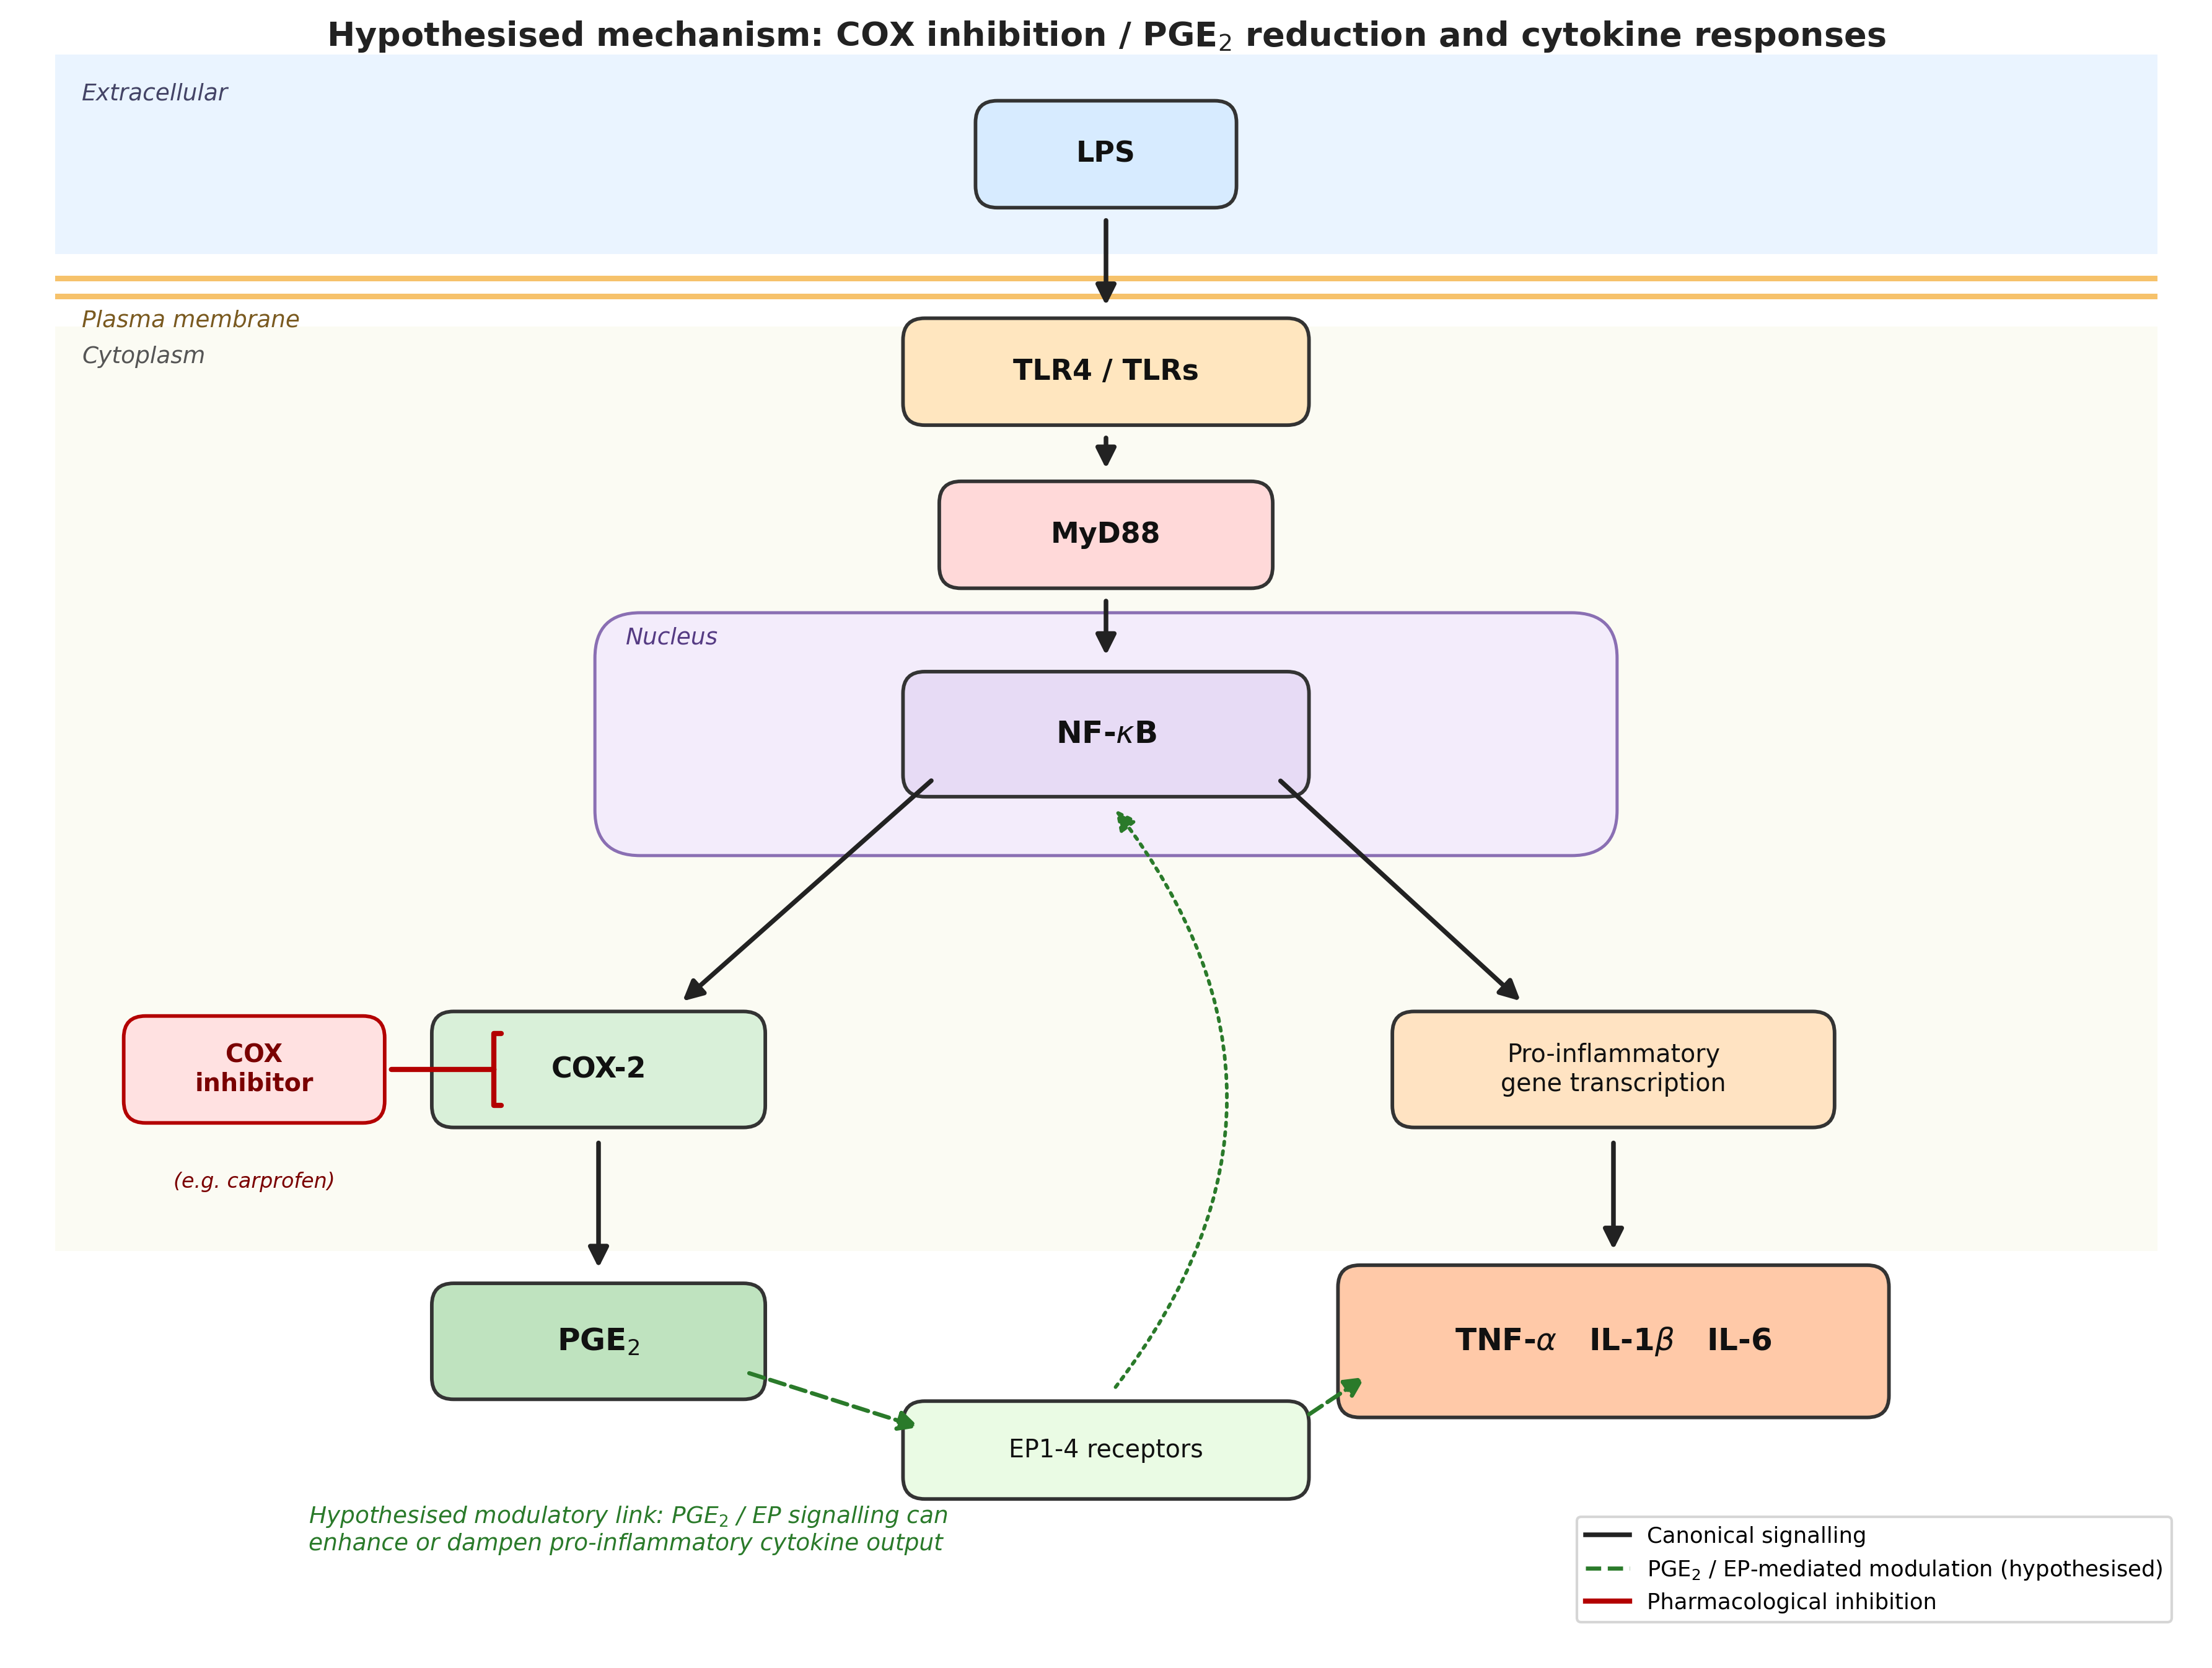

Source code (Python):
"""Schematic: LPS -> TLR4 -> MyD88 -> NF-kB -> COX-2/PGE2 & cytokines.

Renders a publication-style diagram showing the hypothesised modulatory
link between PGE2 and pro-inflammatory cytokine responses
(TNF-alpha, IL-1beta, IL-6), and the point of action of COX inhibitors.
"""

import matplotlib.pyplot as plt
from matplotlib.patches import FancyBboxPatch, FancyArrowPatch, Rectangle
from matplotlib.lines import Line2D


def box(ax, xy, w, h, text, facecolor, edgecolor="#333333",
        textcolor="#111111", fontsize=10, fontweight="bold"):
    x, y = xy
    patch = FancyBboxPatch(
        (x - w / 2, y - h / 2), w, h,
        boxstyle="round,pad=0.02,rounding_size=0.12",
        linewidth=1.4, facecolor=facecolor, edgecolor=edgecolor,
    )
    ax.add_patch(patch)
    ax.text(x, y, text, ha="center", va="center",
            fontsize=fontsize, fontweight=fontweight, color=textcolor)
    return (x, y, w, h)


def arrow(ax, start, end, color="#222222", lw=1.8, style="-|>",
          connectionstyle="arc3,rad=0.0", linestyle="-"):
    a = FancyArrowPatch(
        start, end,
        arrowstyle=style, mutation_scale=16,
        linewidth=lw, color=color,
        connectionstyle=connectionstyle, linestyle=linestyle,
        shrinkA=6, shrinkB=6,
    )
    ax.add_patch(a)


def inhibit_arrow(ax, start, end, color="#b30000", lw=2.0):
    a = FancyArrowPatch(
        start, end,
        arrowstyle="-[", mutation_scale=14,
        linewidth=lw, color=color, shrinkA=4, shrinkB=4,
    )
    ax.add_patch(a)


fig, ax = plt.subplots(figsize=(12, 9.5))
ax.set_xlim(0, 12)
ax.set_ylim(0, 9)
ax.set_aspect("equal")
ax.axis("off")

# ---- Cellular compartments ---------------------------------------------
# Extracellular band
ax.add_patch(Rectangle((0.2, 7.7), 11.6, 1.1,
                       facecolor="#eaf4ff", edgecolor="none", zorder=0))
ax.text(0.35, 8.55, "Extracellular", fontsize=9, style="italic",
        color="#446")

# Plasma membrane (double line)
for y in (7.55, 7.45):
    ax.add_patch(Rectangle((0.2, y), 11.6, 0.03,
                           facecolor="#f6c26b", edgecolor="none", zorder=0))
ax.text(0.35, 7.30, "Plasma membrane", fontsize=9, style="italic",
        color="#7a5a20")

# Cytoplasm
ax.add_patch(Rectangle((0.2, 2.2), 11.6, 5.1,
                       facecolor="#fbfbf3", edgecolor="none", zorder=0))
ax.text(0.35, 7.10, "Cytoplasm", fontsize=9, style="italic", color="#555")

# Nucleus
ax.add_patch(FancyBboxPatch((3.2, 4.4), 5.6, 1.3,
                            boxstyle="round,pad=0.02,rounding_size=0.25",
                            facecolor="#f3ecfb", edgecolor="#8a6fb3",
                            linewidth=1.2, zorder=0))
ax.text(3.35, 5.55, "Nucleus", fontsize=9, style="italic", color="#553b83")

# ---- Nodes -------------------------------------------------------------
# LPS (extracellular)
box(ax, (6.0, 8.25), 1.4, 0.55, "LPS",
    facecolor="#d7ebff", fontsize=11)

# TLR4 / TLRs (membrane)
box(ax, (6.0, 7.05), 2.2, 0.55, "TLR4 / TLRs",
    facecolor="#ffe6bf", fontsize=11)

# MyD88 (adapter)
box(ax, (6.0, 6.15), 1.8, 0.55, "MyD88", facecolor="#ffd9d9", fontsize=11)

# NF-kB (in nucleus)
box(ax, (6.0, 5.05), 2.2, 0.65, r"NF-$\kappa$B",
    facecolor="#e7dbf5", fontsize=12)

# COX-2 (left branch)
box(ax, (3.2, 3.2), 1.8, 0.6, "COX-2",
    facecolor="#d9f0d9", fontsize=11)

# PGE2
box(ax, (3.2, 1.7), 1.8, 0.6, r"PGE$_2$",
    facecolor="#bfe3bf", fontsize=12)

# Cytokines (right branch)
box(ax, (8.8, 3.2), 2.4, 0.6,
    "Pro-inflammatory\ngene transcription",
    facecolor="#ffe3c2", fontsize=9.5, fontweight="normal")

box(ax, (8.8, 1.7), 3.0, 0.8,
    r"TNF-$\alpha$   IL-1$\beta$   IL-6",
    facecolor="#ffc9a8", fontsize=12)

# EP receptor (for PGE2 autocrine/paracrine loop)
box(ax, (6.0, 1.1), 2.2, 0.5, "EP1-4 receptors",
    facecolor="#eafbe4", fontsize=9.5, fontweight="normal")

# ---- Canonical signalling arrows --------------------------------------
arrow(ax, (6.0, 7.97), (6.0, 7.33))          # LPS -> TLR4
arrow(ax, (6.0, 6.77), (6.0, 6.43))          # TLR4 -> MyD88
arrow(ax, (6.0, 5.87), (6.0, 5.40))          # MyD88 -> NF-kB
# NF-kB -> COX-2 (left)
arrow(ax, (5.1, 4.85), (3.6, 3.52))
# COX-2 -> PGE2
arrow(ax, (3.2, 2.88), (3.2, 2.02))
# NF-kB -> cytokine gene transcription (right)
arrow(ax, (6.9, 4.85), (8.35, 3.52))
# transcription -> cytokines
arrow(ax, (8.8, 2.88), (8.8, 2.12))

# ---- Hypothesised modulatory link (PGE2 -> cytokine response) ---------
# PGE2 -> EP receptors (autocrine/paracrine)
arrow(ax, (3.95, 1.55), (5.05, 1.20),
      color="#2a7a2a", lw=1.6, linestyle="--")
# EP receptors -> cytokine output (modulation, dashed)
arrow(ax, (7.05, 1.25), (7.50, 1.55),
      color="#2a7a2a", lw=1.6, linestyle="--")

# Feedback from PGE2/EP to NF-kB activity (dashed, curved)
arrow(ax, (6.0, 1.38), (6.0, 4.70),
      color="#2a7a2a", lw=1.4, linestyle=":",
      connectionstyle="arc3,rad=0.4")
ax.text(1.6, 0.55,
        r"Hypothesised modulatory link: PGE$_2$ / EP signalling can"
        "\nenhance or dampen pro-inflammatory cytokine output",
        fontsize=9, color="#2a7a2a", style="italic")

# ---- COX inhibitor (e.g. carprofen) ------------------------------------
box(ax, (1.3, 3.2), 1.4, 0.55, "COX\ninhibitor",
    facecolor="#ffe1e1", edgecolor="#b30000",
    textcolor="#7a0000", fontsize=9.5)
inhibit_arrow(ax, (2.00, 3.2), (2.68, 3.2))
ax.text(1.3, 2.55, "(e.g. carprofen)",
        ha="center", fontsize=8, color="#7a0000", style="italic")

# ---- Title / caption ---------------------------------------------------
ax.text(6.0, 8.85,
        r"Hypothesised mechanism: COX inhibition / PGE$_2$ reduction"
        r" and cytokine responses",
        ha="center", fontsize=13, fontweight="bold", color="#222")

# Legend
legend_handles = [
    Line2D([0], [0], color="#222222", lw=1.8, label="Canonical signalling"),
    Line2D([0], [0], color="#2a7a2a", lw=1.6, linestyle="--",
           label=r"PGE$_2$ / EP-mediated modulation (hypothesised)"),
    Line2D([0], [0], color="#b30000", lw=2.0,
           label="Pharmacological inhibition"),
]
ax.legend(handles=legend_handles, loc="lower right",
          frameon=True, fontsize=8.5, bbox_to_anchor=(0.995, 0.01))

plt.tight_layout()
out = "cox_pge2_cytokine_schematic.png"
plt.savefig(out, dpi=300, bbox_inches="tight")
plt.savefig("cox_pge2_cytokine_schematic.pdf", bbox_inches="tight")
print(f"Saved: {out}")
